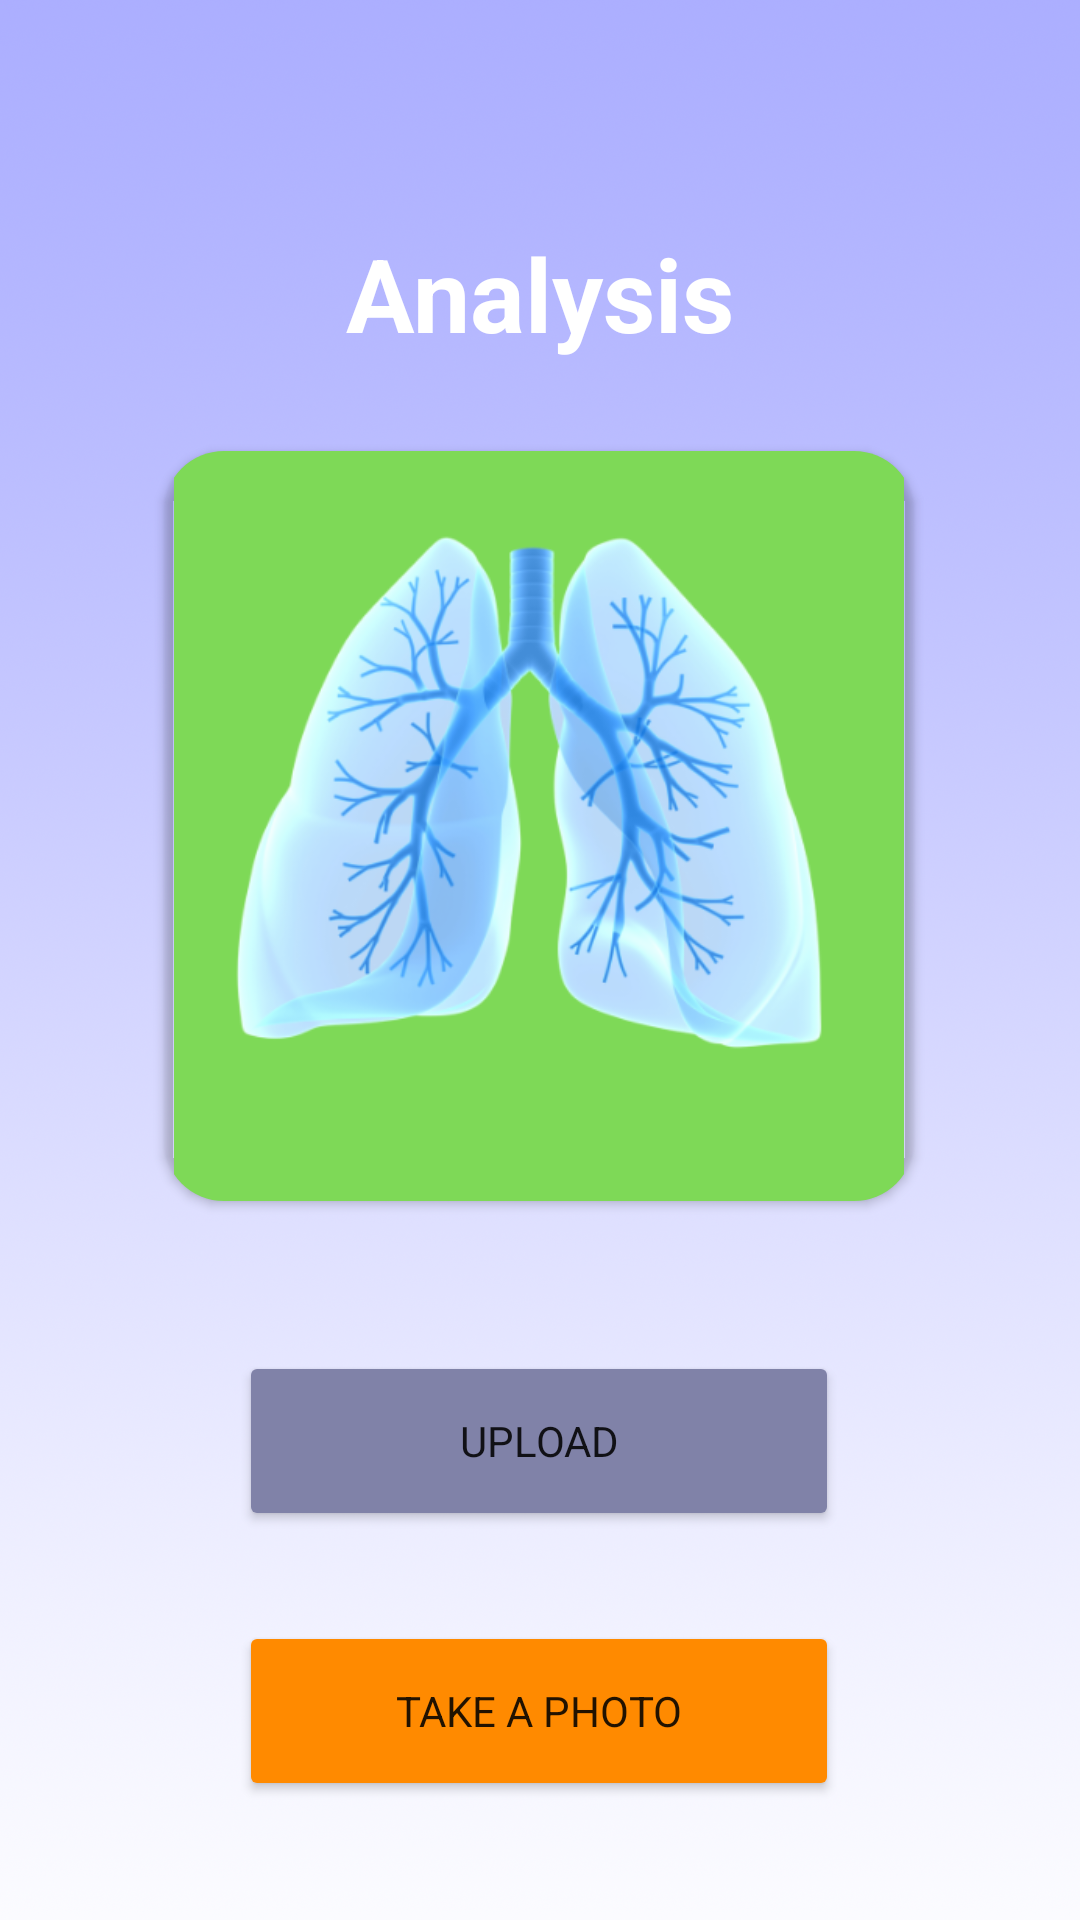

Produce the Android XML layout that renders to this screen, including the resource entries it uses.
<!-- AndroidManifest.xml: application theme Theme.LungCOVID19API24 -->
<!-- res/layout/activity_main.xml -->
<?xml version="1.0" encoding="utf-8"?>
<androidx.constraintlayout.widget.ConstraintLayout xmlns:android="http://schemas.android.com/apk/res/android"
    xmlns:app="http://schemas.android.com/apk/res-auto"
    xmlns:tools="http://schemas.android.com/tools"
    android:layout_width="match_parent"
    android:layout_height="match_parent"
    android:background="@drawable/bg"
    tools:context=".MainActivity">

    <androidx.cardview.widget.CardView
        android:id="@+id/cardView"
        android:layout_width="wrap_content"
        android:layout_height="wrap_content"
        android:layout_marginStart="80dp"
        android:layout_marginTop="30dp"
        android:layout_marginEnd="81dp"
        app:cardBackgroundColor="#00FFFFFF"
        app:cardCornerRadius="20dp"
        app:layout_constraintEnd_toEndOf="parent"
        app:layout_constraintStart_toStartOf="parent"
        app:layout_constraintTop_toBottomOf="@+id/textHead">

        <ImageView
            android:id="@+id/imageView"
            android:layout_width="250dp"
            android:layout_height="250dp"
            android:visibility="visible"
            app:srcCompat="@drawable/lung" />

    </androidx.cardview.widget.CardView>

    <Button
        android:id="@+id/buttonUpload"
        android:layout_width="200dp"
        android:layout_height="60dp"
        android:layout_marginStart="130dp"
        android:layout_marginTop="50dp"
        android:layout_marginEnd="131dp"
        android:backgroundTint="#8082A8"
        android:text="Upload"
        app:cornerRadius="20dp"
        app:layout_constraintEnd_toEndOf="parent"
        app:layout_constraintStart_toStartOf="parent"
        app:layout_constraintTop_toBottomOf="@+id/cardView" />

    <Button
        android:id="@+id/buttonPhoto"
        android:layout_width="200dp"
        android:layout_height="60dp"
        android:layout_marginStart="130dp"
        android:layout_marginTop="30dp"
        android:layout_marginEnd="131dp"
        android:backgroundTint="#FF8A00"
        android:text="Take a Photo"
        android:textSize="14sp"
        app:cornerRadius="20dp"
        app:layout_constraintEnd_toEndOf="parent"
        app:layout_constraintStart_toStartOf="parent"
        app:layout_constraintTop_toBottomOf="@+id/buttonUpload" />

    <TextView
        android:id="@+id/textHead"
        android:layout_width="wrap_content"
        android:layout_height="wrap_content"
        android:layout_marginStart="142dp"
        android:layout_marginTop="75dp"
        android:layout_marginEnd="142dp"
        android:text="Analysis"
        android:textAlignment="center"
        android:textColor="#FFFFFF"
        android:textSize="34sp"
        android:textStyle="bold"
        app:layout_constraintEnd_toEndOf="parent"
        app:layout_constraintStart_toStartOf="parent"
        app:layout_constraintTop_toTopOf="parent" />


</androidx.constraintlayout.widget.ConstraintLayout>
<!-- resources referenced by this layout -->
<resources>
  <!-- drawable bg: png bitmap (drawable-v24, 979097 bytes) -->
  <!-- drawable lung: png bitmap (drawable-v24, 97309 bytes) -->
  <style name="Theme.LungCOVID19API24" parent="Theme.MaterialComponents.DayNight.DarkActionBar">
          
          <item name="colorPrimary">@color/purple_500</item>
          <item name="colorPrimaryVariant">@color/purple_700</item>
          <item name="colorOnPrimary">@color/white</item>
          
          <item name="colorSecondary">@color/teal_200</item>
          <item name="colorSecondaryVariant">@color/teal_700</item>
          <item name="colorOnSecondary">@color/black</item>
          
          <item name="android:statusBarColor" tools:targetApi="l">?attr/colorPrimaryVariant</item>
          
          <item name="fontFamily">@font/notosansthai</item>
      </style>
  <!-- not gathered from this repository: default colours our renderer supplied (Android Studio template values) -->
  <color name="purple_500">#FF6200EE</color>
  <color name="purple_700">#FF3700B3</color>
  <color name="teal_200">#FF03DAC5</color>
  <color name="teal_700">#FF018786</color>
  <color name="black">#FF000000</color>
  <color name="white">#FFFFFFFF</color>
</resources>
